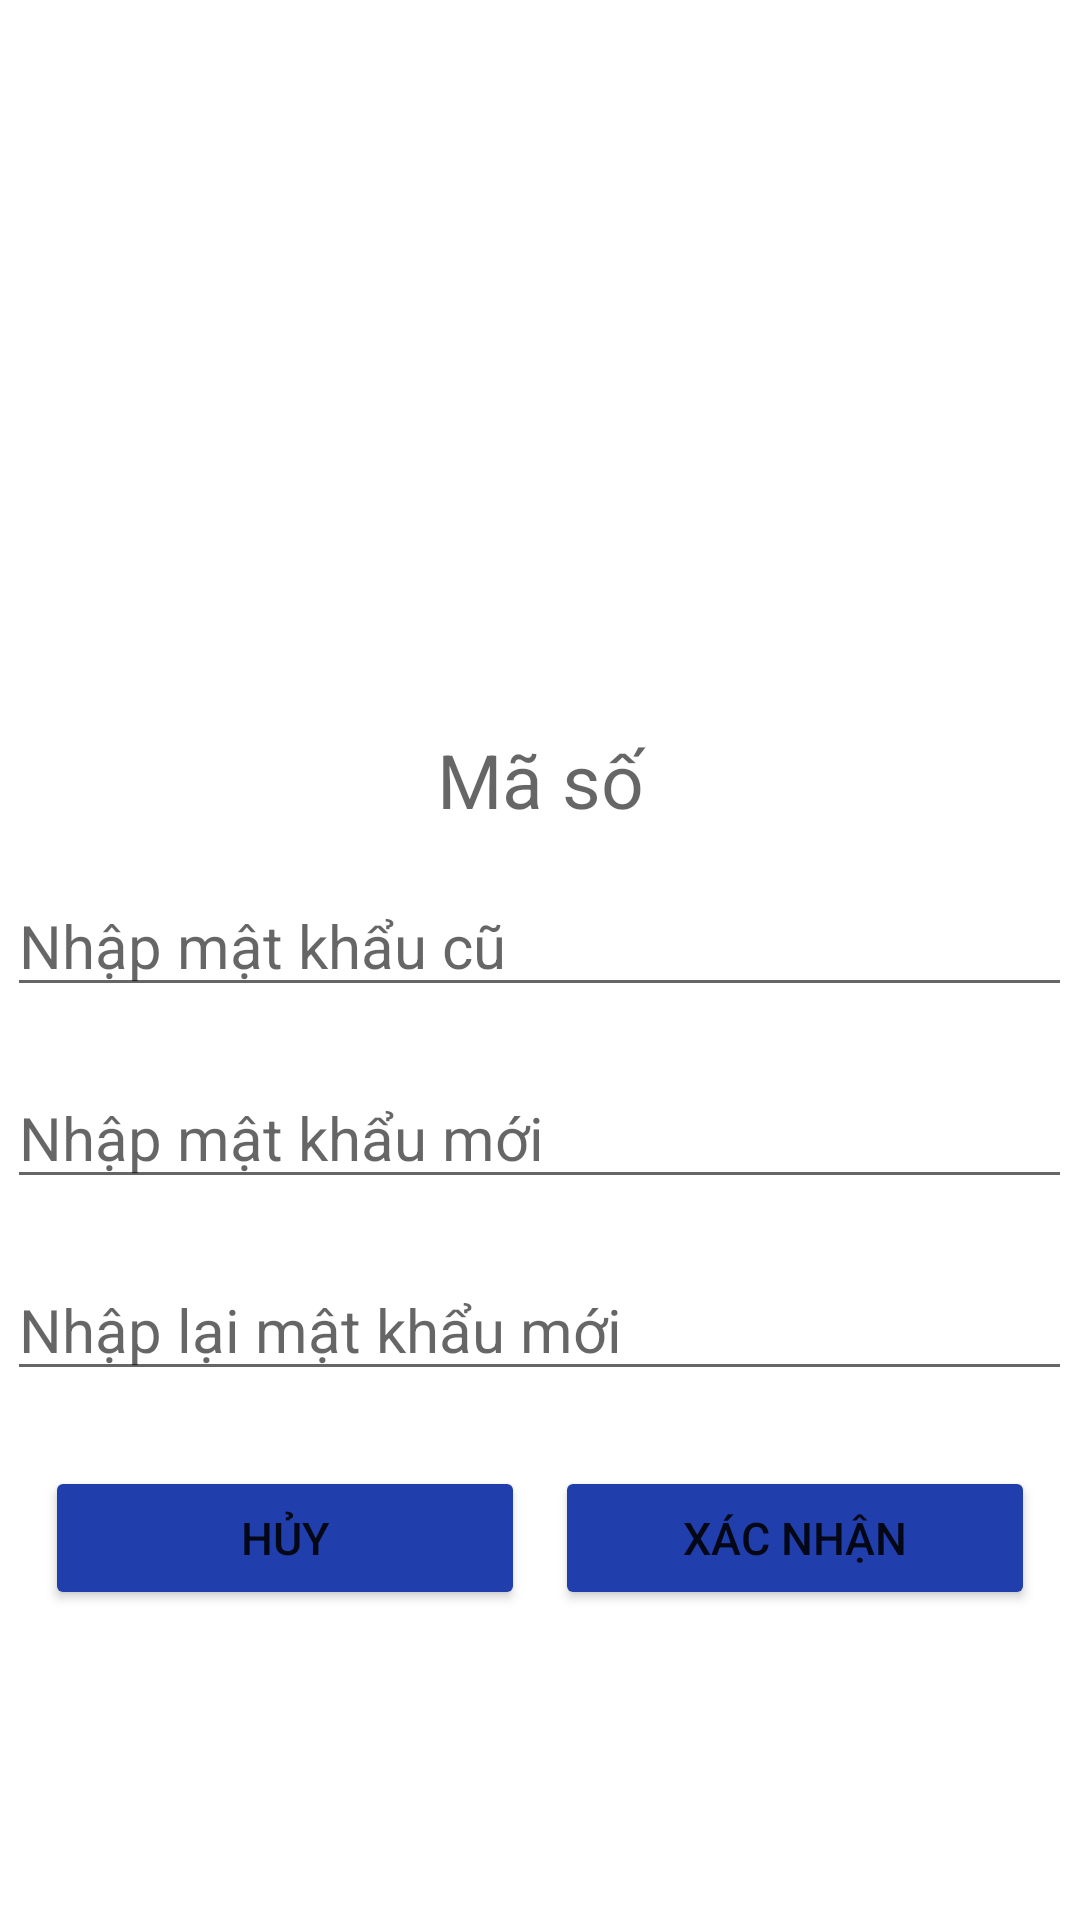

This screen was rendered from an Android layout file. Write that file and the resources it references.
<!-- AndroidManifest.xml: application theme Theme.CTUETApp -->
<!-- res/layout/activity_quanly_dangnhap_doimatkhau.xml -->
<?xml version="1.0" encoding="utf-8"?>
<RelativeLayout xmlns:android="http://schemas.android.com/apk/res/android"
    xmlns:app="http://schemas.android.com/apk/res-auto"
    xmlns:tools="http://schemas.android.com/tools"
    android:layout_width="match_parent"
    android:layout_height="match_parent"
    tools:context=".User_Quanly.Quanly_dangnhap_doimatkhau">
    <LinearLayout
        android:layout_width="match_parent"
        android:layout_height="wrap_content"
        android:layout_centerInParent="true"
        android:gravity="center"
        android:orientation="vertical">

        <ImageView
            android:layout_width="120dp"
            android:layout_height="120dp"
            android:layout_marginBottom="25dp"
            android:src="@drawable/logo" />
        <TextView
            android:id="@+id/Quanly_doimatkhau_textview_maso"
            android:layout_width="wrap_content"
            android:layout_height="wrap_content"
            android:layout_marginBottom="15dp"
            android:ems="15"
            android:enabled="false"
            android:hint="Mã số"
            android:gravity="center"
            android:textSize="25dp" />

        <EditText
            android:id="@+id/Quanly_doimatkhau_textbox_matkhaucu"
            android:layout_width="wrap_content"
            android:layout_height="wrap_content"
            android:layout_marginBottom="20dp"
            android:ems="15"
            android:hint="Nhập mật khẩu cũ"
            android:textSize="20dp" />

        <EditText
            android:id="@+id/Quanly_doimatkhau_textbox_nhapmatkhaumoi"
            android:layout_width="wrap_content"
            android:layout_height="wrap_content"
            android:layout_marginBottom="20dp"
            android:ems="15"
            android:hint="Nhập mật khẩu mới"
            android:textSize="20dp" />
        <EditText
            android:id="@+id/Quanly_doimatkhau_textbox_nhaplaimatkhaumoi"
            android:layout_width="wrap_content"
            android:layout_height="wrap_content"
            android:layout_marginBottom="20dp"
            android:ems="15"
            android:hint="Nhập lại mật khẩu mới"
            android:textSize="20dp" />
        <LinearLayout
            android:layout_width="match_parent"
            android:layout_height="wrap_content"
            android:layout_centerInParent="true"
            android:gravity="center"
            android:orientation="horizontal">

            <Button
                android:id="@+id/Quanly_doimatkhau_button_huy"
                android:layout_width="160dp"
                android:layout_height="wrap_content"
                android:layout_margin="15px"
                android:layout_marginBottom="10dp"
                android:backgroundTint="@color/button"
                android:text="Hủy"
                android:textSize="15dp" />

            <Button
                android:id="@+id/Quanly_doimatkhau_button_xacnhan"
                android:layout_width="160dp"
                android:layout_height="wrap_content"
                android:layout_margin="15px"
                android:layout_marginBottom="10dp"
                android:backgroundTint="@color/button"
                android:text="Xác nhận"
                android:textSize="15dp" />
        </LinearLayout>
    </LinearLayout>


</RelativeLayout>
<!-- resources referenced by this layout -->
<resources>
  <color name="button">#213FAC</color>
  <style name="Theme.CTUETApp" parent="Theme.MaterialComponents.DayNight.DarkActionBar">
          
          <item name="colorPrimary">@color/purple_500</item>
          <item name="colorPrimaryVariant">@color/purple_700</item>
          <item name="colorOnPrimary">@color/white</item>
          
          <item name="colorSecondary">@color/teal_200</item>
          <item name="colorSecondaryVariant">@color/teal_700</item>
          <item name="colorOnSecondary">@color/black</item>
          
          <item name="android:statusBarColor" tools:targetApi="l">?attr/colorPrimaryVariant</item>
          
      </style>
  <color name="purple_500">#213FAC</color>
  <color name="purple_700">#213FAC</color>
  <color name="white">#FFFFFFFF</color>
  <color name="teal_200">#213FAC</color>
  <color name="teal_700">#213FAC</color>
  <color name="black">#FF000000</color>
</resources>
